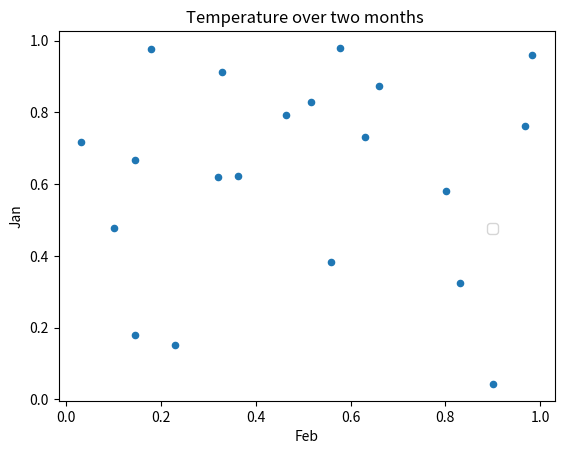

Recreate this plot in Python.
# Creating a Scatter Plot

import pandas as pd 
import numpy as np
import matplotlib.pyplot as plt

df = pd.DataFrame(np.random.rand(20,5),
columns= ['Jan','Feb', 'March','April', 'May'])
df.plot.scatter(x='Feb', y='Jan', title='Temperature over two months ')

#plt commands
plt.legend(bbox_to_anchor=(0.9, 0.5))  
plt.show()
